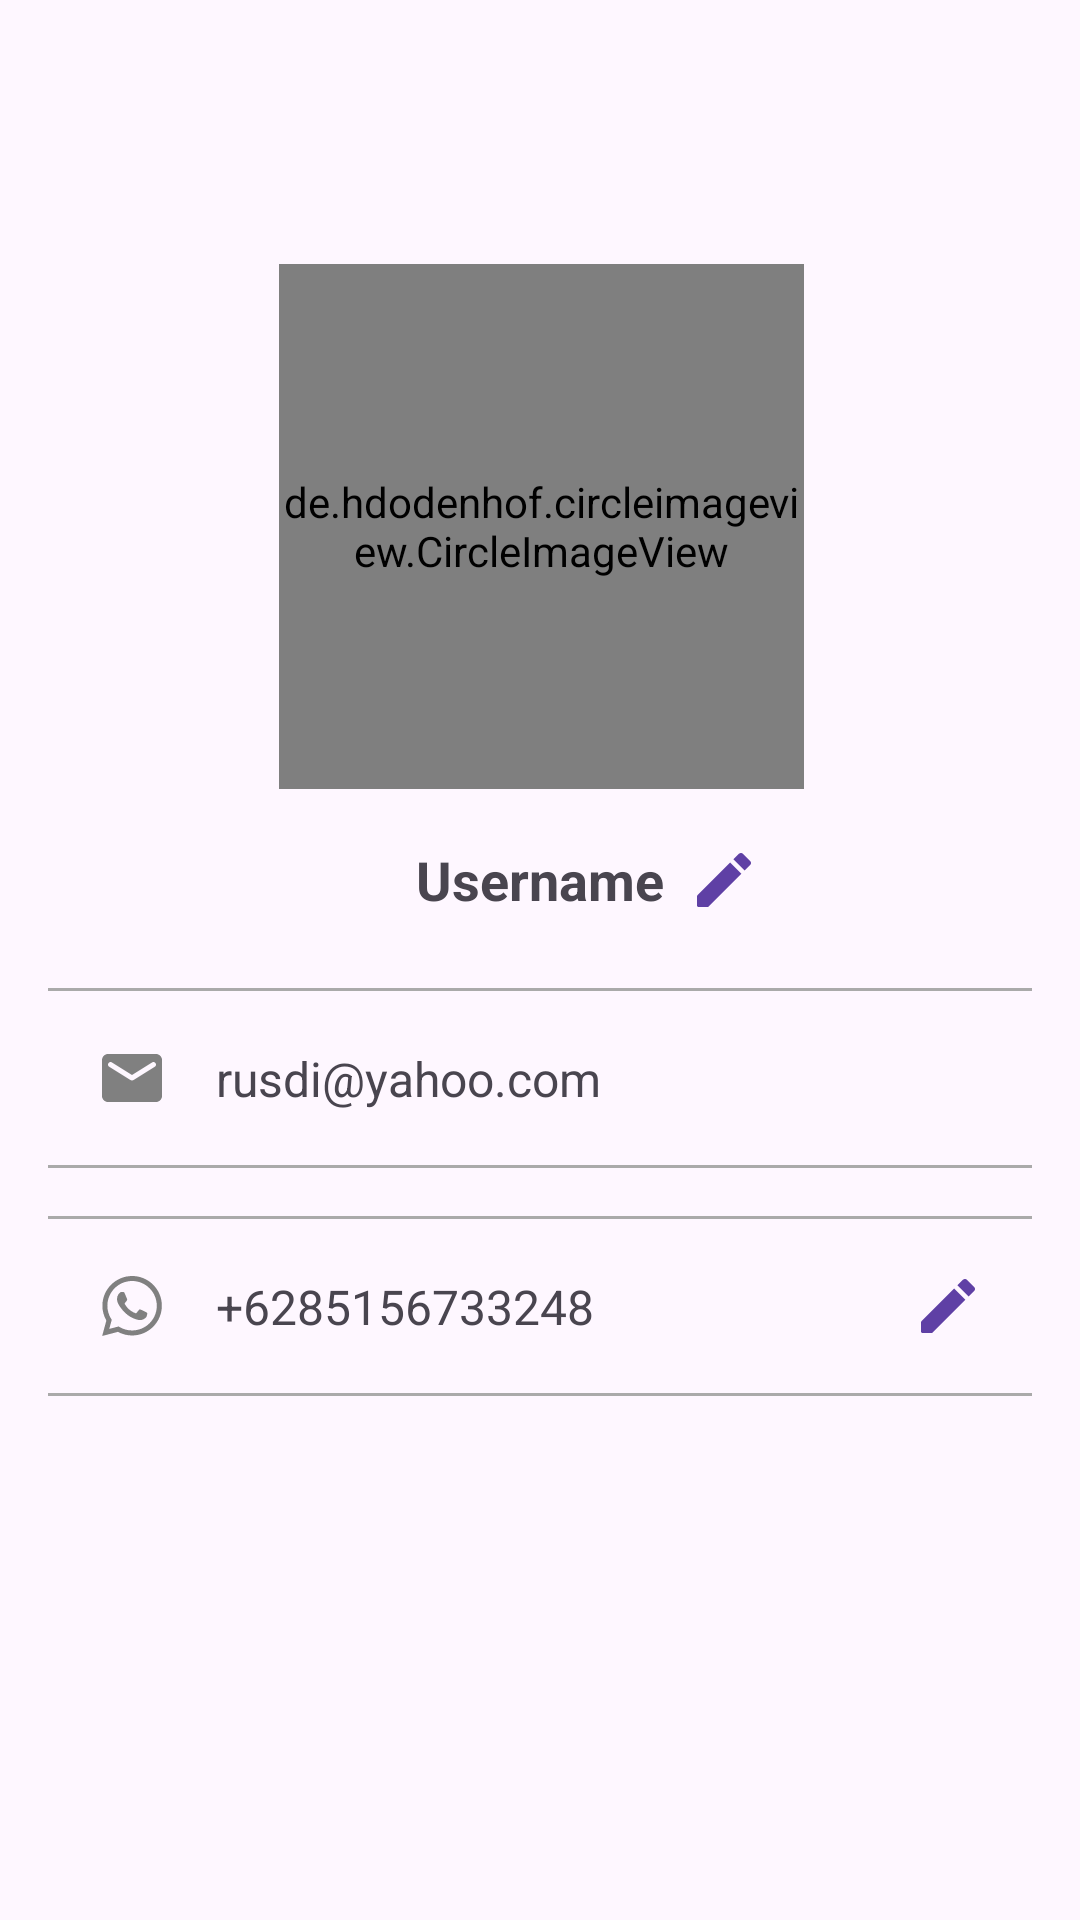

Produce the Android XML layout that renders to this screen, including the resource entries it uses.
<!-- AndroidManifest.xml: application theme Theme.Gvood -->
<!-- res/layout/fragment_profile.xml -->
<?xml version="1.0" encoding="utf-8"?>
<androidx.constraintlayout.widget.ConstraintLayout xmlns:android="http://schemas.android.com/apk/res/android"
    xmlns:app="http://schemas.android.com/apk/res-auto"
    xmlns:tools="http://schemas.android.com/tools"
    android:layout_width="match_parent"
    android:layout_height="match_parent"
    android:padding="16dp"
    tools:context=".ProfileFragment">

    
    <de.hdodenhof.circleimageview.CircleImageView
        android:id="@+id/profile_image"
        android:layout_width="175dp"
        android:layout_height="175dp"
        android:layout_marginTop="72dp"
        app:civ_border_color="@color/gray"
        app:civ_border_width="4dp"
        app:layout_constraintEnd_toEndOf="parent"
        app:layout_constraintHeight_percent="0.3"
        app:layout_constraintHorizontal_bias="0.504"
        app:layout_constraintStart_toStartOf="parent"
        app:layout_constraintTop_toTopOf="parent"
        app:layout_constraintWidth_percent="0.3" />

    
    <androidx.constraintlayout.widget.ConstraintLayout
        android:id="@+id/username_container"
        android:layout_width="wrap_content"
        android:layout_height="wrap_content"
        android:layout_marginTop="18dp"
        app:layout_constraintEnd_toEndOf="parent"
        app:layout_constraintStart_toStartOf="parent"
        app:layout_constraintTop_toBottomOf="@id/profile_image">

        <TextView
            android:id="@+id/profile_username"
            android:layout_width="wrap_content"
            android:layout_height="wrap_content"
            android:text="Username"
            android:textSize="18sp"
            android:textStyle="bold" />
    </androidx.constraintlayout.widget.ConstraintLayout>

    
    <ImageButton
        android:id="@+id/edit_username"
        android:layout_width="24dp"
        android:layout_height="24dp"
        android:layout_marginStart="8dp"
        android:background="?attr/selectableItemBackgroundBorderless"
        android:src="@drawable/round_edit_24"
        app:layout_constraintBottom_toBottomOf="@id/username_container"
        app:layout_constraintStart_toEndOf="@id/username_container"
        app:layout_constraintTop_toTopOf="@id/username_container" />

    
    <androidx.constraintlayout.widget.ConstraintLayout
        android:id="@+id/email_container"
        android:layout_width="match_parent"
        android:layout_height="60dp"
        android:layout_marginTop="24dp"
        android:background="?attr/selectableItemBackground"
        android:clickable="true"
        android:focusable="true"
        app:layout_constraintEnd_toEndOf="parent"
        app:layout_constraintStart_toStartOf="parent"
        app:layout_constraintTop_toBottomOf="@id/username_container">

        
        <View
            android:layout_width="0dp"
            android:layout_height="1dp"
            android:background="@android:color/darker_gray"
            app:layout_constraintEnd_toEndOf="parent"
            app:layout_constraintStart_toStartOf="parent"
            app:layout_constraintTop_toTopOf="parent" />

        
        <View
            android:layout_width="0dp"
            android:layout_height="1dp"
            android:background="@android:color/darker_gray"
            app:layout_constraintBottom_toBottomOf="parent"
            app:layout_constraintEnd_toEndOf="parent"
            app:layout_constraintStart_toStartOf="parent" />

        <ImageView
            android:id="@+id/imageView"
            android:layout_width="wrap_content"
            android:layout_height="wrap_content"
            android:layout_marginStart="16dp"
            android:src="@drawable/round_email_24"
            app:layout_constraintBottom_toBottomOf="parent"
            app:layout_constraintStart_toStartOf="parent"
            app:layout_constraintTop_toTopOf="parent" />

        <TextView
            android:id="@+id/profile_email"
            android:layout_width="0dp"
            android:layout_height="wrap_content"
            android:layout_marginStart="16dp"
            android:text="rusdi@yahoo.com"
            android:textSize="16sp"
            app:layout_constraintBottom_toBottomOf="parent"
            app:layout_constraintStart_toEndOf="@id/imageView"
            app:layout_constraintTop_toTopOf="parent" />

    </androidx.constraintlayout.widget.ConstraintLayout>

    <androidx.constraintlayout.widget.ConstraintLayout
        android:id="@+id/phone_container"
        android:layout_width="match_parent"
        android:layout_height="60dp"
        android:layout_marginTop="16dp"
        android:background="?attr/selectableItemBackground"
        android:clickable="true"
        android:focusable="true"
        app:layout_constraintEnd_toEndOf="parent"
        app:layout_constraintStart_toStartOf="parent"
        app:layout_constraintTop_toBottomOf="@id/email_container">

        
        <View
            android:layout_width="0dp"
            android:layout_height="1dp"
            android:background="@android:color/darker_gray"
            app:layout_constraintEnd_toEndOf="parent"
            app:layout_constraintStart_toStartOf="parent"
            app:layout_constraintTop_toTopOf="parent" />

        
        <View
            android:layout_width="0dp"
            android:layout_height="1dp"
            android:background="@android:color/darker_gray"
            app:layout_constraintBottom_toBottomOf="parent"
            app:layout_constraintEnd_toEndOf="parent"
            app:layout_constraintStart_toStartOf="parent" />

        <ImageView
            android:id="@+id/imageView2"
            android:layout_width="wrap_content"
            android:layout_height="wrap_content"
            android:layout_marginStart="16dp"
            android:src="@drawable/baseline_whatsapp_24"
            app:layout_constraintBottom_toBottomOf="parent"
            app:layout_constraintStart_toStartOf="parent"
            app:layout_constraintTop_toTopOf="parent" />

        <TextView
            android:id="@+id/profile_phone"
            android:layout_width="0dp"
            android:layout_height="wrap_content"
            android:layout_marginStart="16dp"
            android:text="+6285156733248"
            android:textSize="16sp"
            app:layout_constraintBottom_toBottomOf="parent"
            app:layout_constraintStart_toEndOf="@id/imageView2"
            app:layout_constraintTop_toTopOf="parent" />

        <ImageButton
            android:id="@+id/edit_phone"
            android:layout_width="24dp"
            android:layout_height="24dp"
            android:layout_marginEnd="16dp"
            android:background="@drawable/round_edit_24"
            app:layout_constraintBottom_toBottomOf="parent"
            app:layout_constraintEnd_toEndOf="parent"
            app:layout_constraintTop_toTopOf="parent" />
    </androidx.constraintlayout.widget.ConstraintLayout>

</androidx.constraintlayout.widget.ConstraintLayout>
<!-- resources referenced by this layout -->
<resources>
  <color name="gray">#808080</color>
  <!-- drawable baseline_whatsapp_24 (drawable) -->
  <vector xmlns:android="http://schemas.android.com/apk/res/android" android:height="24dp" android:tint="#808080" android:viewportHeight="24" android:viewportWidth="24" android:width="24dp">
        
      <path android:fillColor="@android:color/white" android:pathData="M19.05,4.91C17.18,3.03 14.69,2 12.04,2c-5.46,0 -9.91,4.45 -9.91,9.91c0,1.75 0.46,3.45 1.32,4.95L2.05,22l5.25,-1.38c1.45,0.79 3.08,1.21 4.74,1.21h0c0,0 0,0 0,0c5.46,0 9.91,-4.45 9.91,-9.91C21.95,9.27 20.92,6.78 19.05,4.91zM12.04,20.15L12.04,20.15c-1.48,0 -2.93,-0.4 -4.2,-1.15l-0.3,-0.18l-3.12,0.82l0.83,-3.04l-0.2,-0.31c-0.82,-1.31 -1.26,-2.83 -1.26,-4.38c0,-4.54 3.7,-8.24 8.24,-8.24c2.2,0 4.27,0.86 5.82,2.42c1.56,1.56 2.41,3.63 2.41,5.83C20.28,16.46 16.58,20.15 12.04,20.15zM16.56,13.99c-0.25,-0.12 -1.47,-0.72 -1.69,-0.81c-0.23,-0.08 -0.39,-0.12 -0.56,0.12c-0.17,0.25 -0.64,0.81 -0.78,0.97c-0.14,0.17 -0.29,0.19 -0.54,0.06c-0.25,-0.12 -1.05,-0.39 -1.99,-1.23c-0.74,-0.66 -1.23,-1.47 -1.38,-1.72c-0.14,-0.25 -0.02,-0.38 0.11,-0.51c0.11,-0.11 0.25,-0.29 0.37,-0.43c0.12,-0.14 0.17,-0.25 0.25,-0.41c0.08,-0.17 0.04,-0.31 -0.02,-0.43c-0.06,-0.12 -0.56,-1.34 -0.76,-1.84c-0.2,-0.48 -0.41,-0.42 -0.56,-0.43C8.86,7.33 8.7,7.33 8.53,7.33c-0.17,0 -0.43,0.06 -0.66,0.31C7.65,7.89 7.01,8.49 7.01,9.71c0,1.22 0.89,2.4 1.01,2.56c0.12,0.17 1.75,2.67 4.23,3.74c0.59,0.26 1.05,0.41 1.41,0.52c0.59,0.19 1.13,0.16 1.56,0.1c0.48,-0.07 1.47,-0.6 1.67,-1.18c0.21,-0.58 0.21,-1.07 0.14,-1.18S16.81,14.11 16.56,13.99z"/>
      
  </vector>
  <!-- drawable round_edit_24 (drawable) -->
  <vector xmlns:android="http://schemas.android.com/apk/res/android" android:height="24dp" android:tint="#5F40A5" android:viewportHeight="24" android:viewportWidth="24" android:width="24dp">
        
      <path android:fillColor="@android:color/white" android:pathData="M3,17.46v3.04c0,0.28 0.22,0.5 0.5,0.5h3.04c0.13,0 0.26,-0.05 0.35,-0.15L17.81,9.94l-3.75,-3.75L3.15,17.1c-0.1,0.1 -0.15,0.22 -0.15,0.36zM20.71,7.04c0.39,-0.39 0.39,-1.02 0,-1.41l-2.34,-2.34c-0.39,-0.39 -1.02,-0.39 -1.41,0l-1.83,1.83 3.75,3.75 1.83,-1.83z"/>
      
  </vector>
  <!-- drawable round_email_24 (drawable) -->
  <vector xmlns:android="http://schemas.android.com/apk/res/android" android:height="24dp" android:tint="#808080" android:viewportHeight="24" android:viewportWidth="24" android:width="24dp">
        
      <path android:fillColor="@android:color/white" android:pathData="M20,4L4,4c-1.1,0 -1.99,0.9 -1.99,2L2,18c0,1.1 0.9,2 2,2h16c1.1,0 2,-0.9 2,-2L22,6c0,-1.1 -0.9,-2 -2,-2zM19.6,8.25l-7.07,4.42c-0.32,0.2 -0.74,0.2 -1.06,0L4.4,8.25c-0.25,-0.16 -0.4,-0.43 -0.4,-0.72 0,-0.67 0.73,-1.07 1.3,-0.72L12,11l6.7,-4.19c0.57,-0.35 1.3,0.05 1.3,0.72 0,0.29 -0.15,0.56 -0.4,0.72z"/>
      
  </vector>
  <style name="Theme.Gvood" parent="Base.Theme.Gvood" />
  <style name="Base.Theme.Gvood" parent="Theme.Material3.Light.NoActionBar">
          <item name="android:forceDarkAllowed" tools:targetApi="q">false</item>
          
          
      </style>
</resources>
